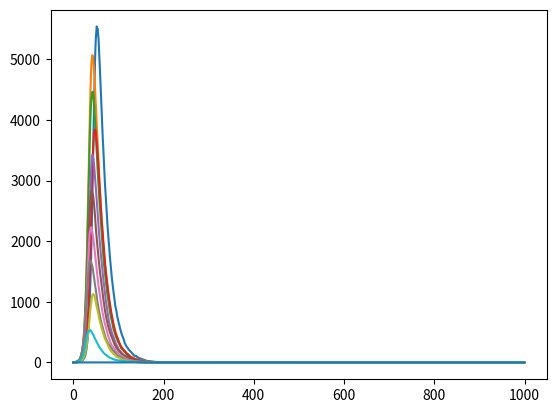

Python code for this plot:
import numpy as np
import matplotlib.pyplot as plt

V_rate=[0,0.1,0.2,0.3,0.4,0.5,0.6,0.7,0.8,0.9,1]
N=10000
beta=0.3
gamma=0.05
time=1000

for rate in V_rate:
    S_array=[]
    R_array=[]
    I_array=[]
    V_array=[]
    I=1
    R=0
    V=int(N*rate)
    S=N-R-I-V
    recover_possibility=gamma
    for i in range(time):
        if N!=V:
            infect_possibility=beta*(I/(N-V))
        else:
            infect_possibility=0
        if S>0:
            new_infected=sum(np.random.choice(range(2),S,p=[1-infect_possibility,infect_possibility]))
        else:
            S=0
        new_recover=sum(np.random.choice(range(2),I,p=[1-recover_possibility,recover_possibility]))
        if S>=new_infected:
            S-=new_infected
        else:
            S=0
        if I>=0:
            I=I+new_infected-new_recover
        else:
            I=0
        R+=new_recover
        S_array.append(S)
        I_array.append(I)
        R_array.append(R)
        
    plt.plot(I_array,label=str(rate))

plt.figure(figsize=(6,4),dpi=150)
plt.xlabel("time")
plt.ylabel("infected population")
plt.title("Vaccination_SIR model")
plt.legend()
plt.show()

